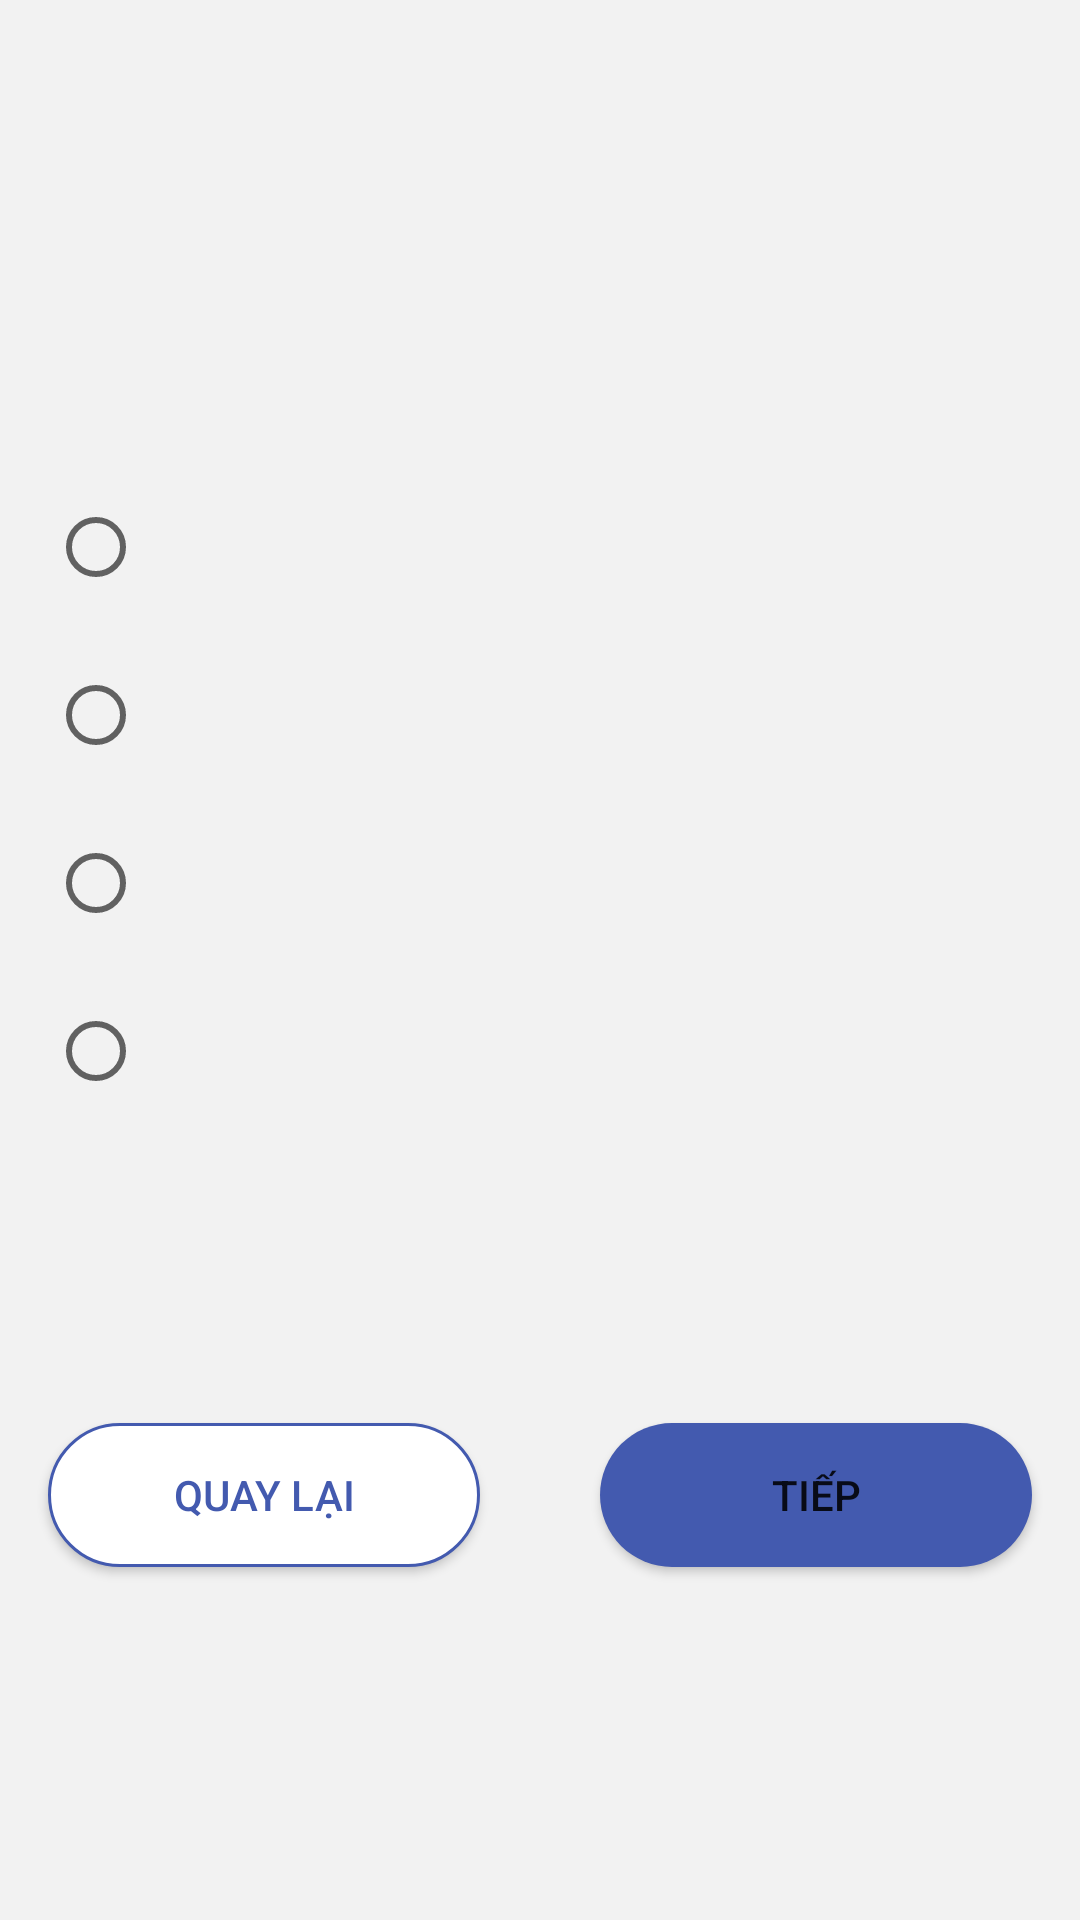

Layout XML and referenced resources for this Android screen:
<!-- AndroidManifest.xml: application theme Theme.QuizApp -->
<!-- res/layout/fragment_question.xml -->
<?xml version="1.0" encoding="utf-8"?>
<ScrollView xmlns:android="http://schemas.android.com/apk/res/android"
    xmlns:app="http://schemas.android.com/apk/res-auto"
    xmlns:tools="http://schemas.android.com/tools"
    android:layout_width="match_parent"
    android:layout_height="match_parent">

    <androidx.constraintlayout.widget.ConstraintLayout
        android:layout_width="match_parent"
        android:layout_height="wrap_content"
        tools:context=".QuestionFragment">

        <Button
            android:id="@+id/btn_next"
            android:layout_width="0dp"
            android:layout_height="wrap_content"
            android:layout_marginStart="20dp"
            android:layout_marginEnd="16dp"
            android:layout_marginBottom="16dp"
            android:background="@drawable/round_button"
            android:text="Tiếp"
            app:layout_constraintBottom_toBottomOf="parent"
            app:layout_constraintEnd_toEndOf="parent"
            app:layout_constraintStart_toEndOf="@+id/btn_back" />

        <Button
            android:id="@+id/btn_back"
            android:layout_width="0dp"
            android:layout_height="wrap_content"
            android:layout_marginStart="16dp"
            android:layout_marginTop="100dp"
            android:layout_marginEnd="20dp"
            android:layout_marginBottom="16dp"
            android:background="@drawable/round_button_white"
            android:text="Quay Lại"
            android:textColor="@color/blue"
            app:backgroundTint="@null"
            app:layout_constraintBottom_toBottomOf="parent"
            app:layout_constraintEnd_toStartOf="@+id/btn_next"
            app:layout_constraintStart_toStartOf="parent"
            app:layout_constraintTop_toBottomOf="@+id/gr_questions" />


        <TextView
            android:id="@+id/txt_word_count"
            android:layout_width="wrap_content"
            android:layout_height="wrap_content"
            android:layout_marginStart="16dp"
            android:layout_marginTop="8dp"
            app:layout_constraintStart_toStartOf="parent"
            app:layout_constraintTop_toTopOf="parent"
            tools:text="1 of 10 questions" />

        <TextView
            android:id="@+id/txt_question"
            android:layout_width="wrap_content"
            android:layout_height="wrap_content"
            android:layout_marginTop="48dp"
            android:textAppearance="@style/TextAppearance.MaterialComponents.Headline5"
            app:layout_constraintEnd_toEndOf="parent"
            app:layout_constraintStart_toStartOf="parent"
            app:layout_constraintTop_toBottomOf="@+id/txt_word_count"
            tools:text="Question word" />

        <TextView
            android:id="@+id/txt_instruction"
            android:layout_width="wrap_content"
            android:layout_height="wrap_content"
            android:layout_marginStart="16dp"
            android:layout_marginTop="16dp"
            android:textSize="14sp"
            app:layout_constraintStart_toStartOf="parent"
            app:layout_constraintTop_toBottomOf="@+id/txt_question"
            tools:text="Chọn ô có câu trả lời đúng nhất" />

        <RadioGroup
            android:id="@+id/gr_questions"
            android:layout_width="0dp"
            android:layout_height="wrap_content"
            android:layout_marginTop="16dp"
            android:orientation="vertical"
            android:paddingLeft="16dp"
            android:paddingRight="16dp"
            app:layout_constraintEnd_toEndOf="parent"
            app:layout_constraintStart_toStartOf="parent"
            app:layout_constraintTop_toBottomOf="@+id/txt_instruction">

            <RadioButton
                android:id="@+id/rad1"
                android:layout_width="match_parent"
                android:layout_height="wrap_content"
                android:textColor="#727174"
                tools:text="Question1" />

            <RadioButton
                android:id="@+id/rad2"
                android:layout_width="match_parent"
                android:layout_height="wrap_content"
                android:textColor="#727174"
                android:layout_marginTop="8dp"
                tools:text="Question2" />

            <RadioButton
                android:id="@+id/rad3"
                android:layout_width="match_parent"
                android:layout_height="wrap_content"
                android:textColor="#727174"
                android:layout_marginTop="8dp"
                tools:text="Question3" />

            <RadioButton
                android:id="@+id/rad4"
                android:layout_width="match_parent"
                android:layout_height="wrap_content"
                android:textColor="#727174"
                android:layout_marginTop="8dp"
                tools:text="Question4" />
        </RadioGroup>

    </androidx.constraintlayout.widget.ConstraintLayout>

</ScrollView>
<!-- resources referenced by this layout -->
<resources>
  <color name="blue">#435aaf</color>
  <!-- drawable round_button (drawable) -->
  <?xml version="1.0" encoding="utf-8"?>
  <shape android:shape="rectangle" xmlns:android="http://schemas.android.com/apk/res/android">
      <corners android:radius="300dp" />
      <solid android:color="@color/blue" />
  </shape>
  <!-- drawable round_button_white (drawable) -->
  <?xml version="1.0" encoding="utf-8"?>
  <shape xmlns:android="http://schemas.android.com/apk/res/android"
      android:shape="rectangle">
      <solid android:color="@color/white" />
  
      <corners android:radius="300dp" />
      <stroke android:color="@color/blue" android:width="1dp" />
  </shape>
  <style name="Theme.QuizApp" parent="Theme.MaterialComponents.DayNight.NoActionBar">
          
          <item name="android:windowBackground">@color/gray_white</item>
          <item name="colorPrimary">@color/blue</item>
          <item name="colorPrimaryVariant">@color/blue</item>
          <item name="colorOnPrimary">@color/white</item>
          
          <item name="colorSecondary">@color/teal_200</item>
          <item name="colorSecondaryVariant">@color/teal_700</item>
          <item name="colorOnSecondary">@color/black</item>
          
          <item name="android:statusBarColor">@color/blue</item>
          
      </style>
  <color name="white">#FFFFFFFF</color>
  <color name="gray_white">#F2F2F2</color>
  <color name="teal_200">#FF03DAC5</color>
  <color name="teal_700">#FF018786</color>
  <color name="black">#FF000000</color>
</resources>
